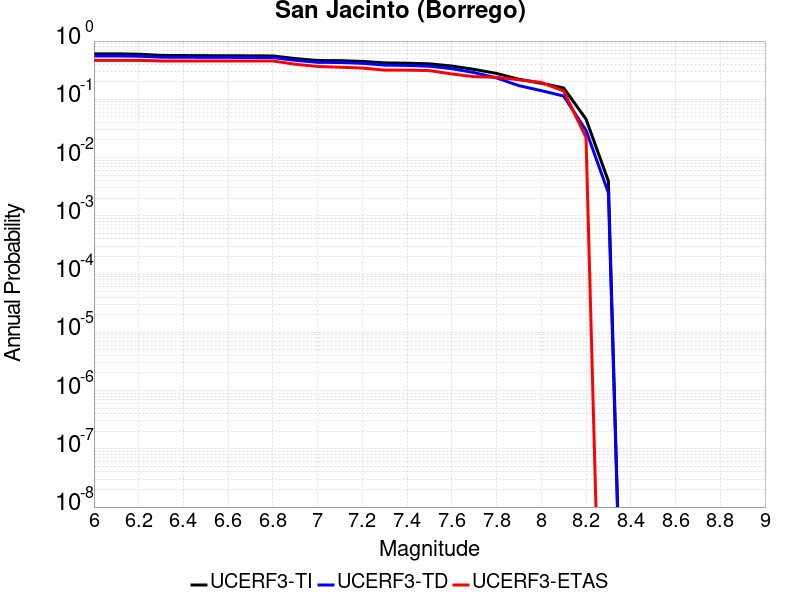

The file beside this chart, header and first rows:
Magnitude, UCERF3-TI Prob, UCERF3-TD Prob, UCERF3-ETAS Prob
6.0, 0.6033, 0.5545, 0.4667
6.1, 0.6031, 0.5544, 0.4667
6.2, 0.5955, 0.5491, 0.4667
6.3, 0.5671, 0.5293, 0.4556
6.4, 0.5641, 0.5273, 0.4556
6.5, 0.5611, 0.5249, 0.4556
6.6, 0.56, 0.5239, 0.4556
6.7, 0.5572, 0.5215, 0.4556
6.8, 0.5548, 0.5192, 0.4556
6.9, 0.501, 0.4674, 0.4
7.0, 0.4633, 0.4311, 0.3667
7.1, 0.4608, 0.4285, 0.3556
7.2, 0.4472, 0.4146, 0.3444
7.3, 0.4221, 0.3869, 0.3167
7.4, 0.417, 0.3814, 0.3167
7.5, 0.4064, 0.3703, 0.3111
7.6, 0.373, 0.3356, 0.2722
7.7, 0.3261, 0.287, 0.2444
7.8, 0.2783, 0.2328, 0.2389
7.9, 0.2208, 0.1716, 0.2167
8.0, 0.1887, 0.1408, 0.1944
8.1, 0.1569, 0.114, 0.1389
8.2, 0.0458, 0.0293, 0.02222
8.3, 0.003949, 0.002487, 0.0
